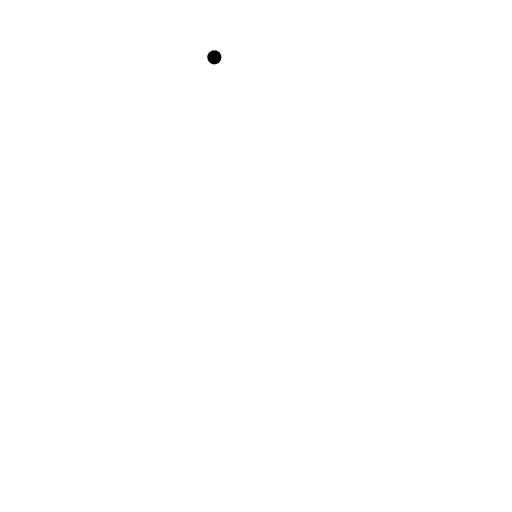
t = 0.00 s
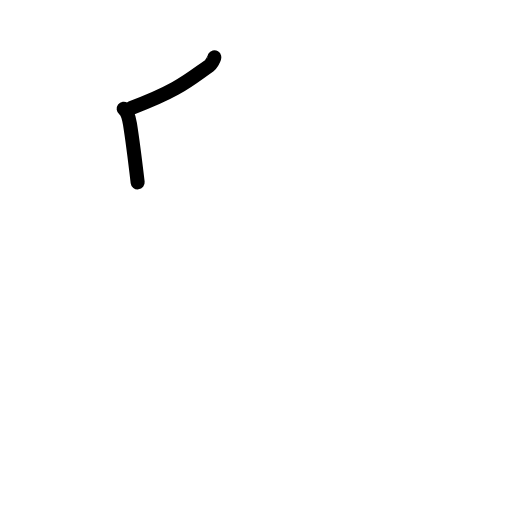
t = 1.75 s
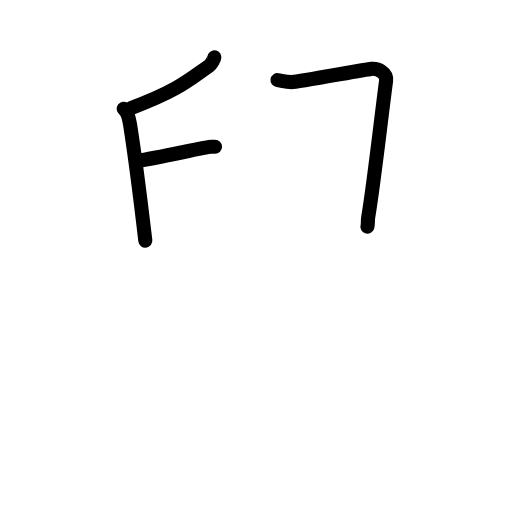
t = 3.63 s
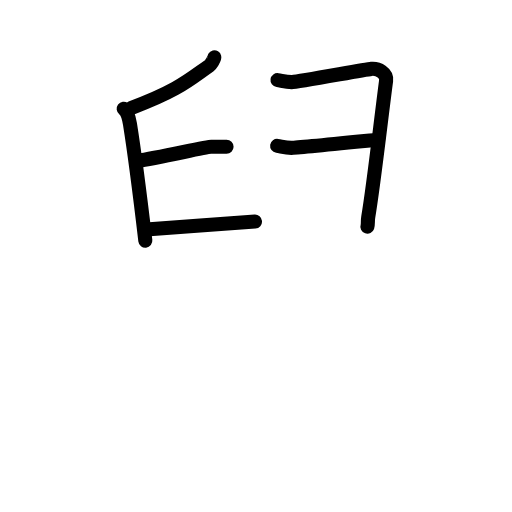
t = 5.50 s
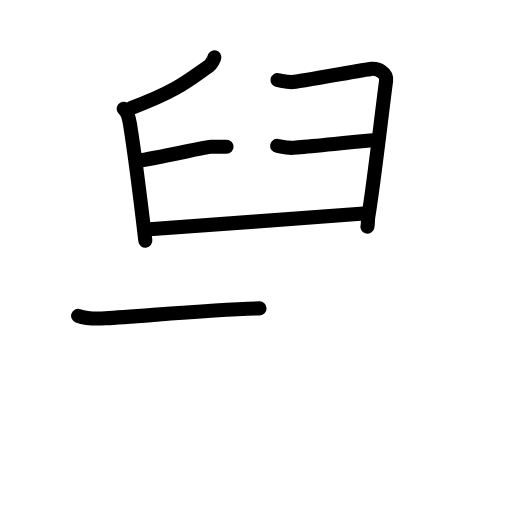
t = 6.50 s
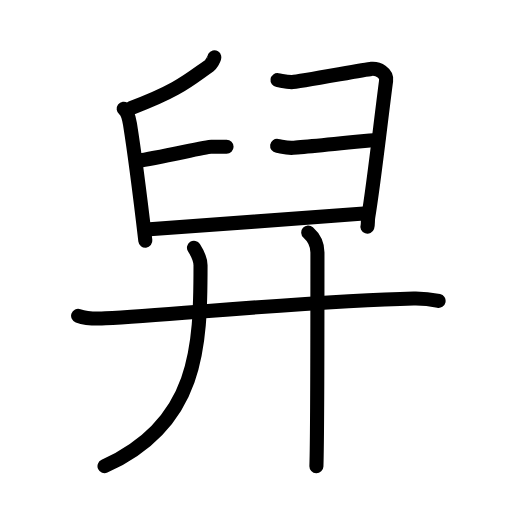
t = 9.00 s

The animated SVG that drew these frames (rendered in a browser with its animation timeline set to each time). Animation: 29 SMIL elements (animate=29); one cycle of 9.00 s.

<?xml version="1.0" encoding="UTF-8"?>
<!--
AniKanjiVG is licensed by CC-BY-SA Paul C. Sommerhoff (https://bitbucket.org/sommerhoff/anikanjivg).
AniKanjiVG uses KanjiVG which is licensed by CC-BY-SA Ulrich Apel (http://kanjivg.tagaini.net).
See also http://creativecommons.org/licenses/by-sa/3.0/
-->
<svg xmlns:kvg='http://kanjivg.tagaini.net' xmlns='http://www.w3.org/2000/svg' width='109' height='109' viewBox='0 0 109 109' style='fill:none;stroke:#000000;stroke-width:3;stroke-linecap:round;stroke-linejoin:round;' id="kvg:kanji_08201"><g id="kvg:08201" kvg:element="舁"><g id="kvg:08201-g1" kvg:element="臼" kvg:position="top" kvg:radical="general"><path id="kvg:08201-s1" kvg:type="㇒" d="M45.63,12.21c0.05,0.21-0.75,1.56-1.07,1.78c-4.2,2.92-6.52,5.23-16.67,9.02"><animate attributeName="d" begin="0.0s" dur="0.5s" from="M45.63,12.21C45.63,12.21,45.63,12.21,45.63,12.21" to="M45.63,12.21c0.05,0.21-0.75,1.56-1.07,1.78" />
<animate attributeName="d" begin="0.5s" dur="0.5s" from="M45.63,12.21c0.05,0.21-0.75,1.56-1.07,1.78c0,0,0,0,0,0,0" to="M45.63,12.21c0.05,0.21-0.75,1.56-1.07,1.78c-4.2,2.92-6.52,5.23-16.67,9.02" />
</path>
<path id="kvg:08201-s2" kvg:type="㇑" d="M26.33,23.16c0.81,0.61,1.14,1.99,1.34,3.24c0.73,4.6,2.54,18.63,3.27,24.84"><animate attributeName="d" begin="1.0s" dur="0.5s" from="M26.33,23.16C26.33,23.16,26.33,23.16,26.33,23.16" to="M26.33,23.16c0.81,0.61,1.14,1.99,1.34,3.24" />
<animate attributeName="d" begin="1.5s" dur="0.5s" from="M26.33,23.16c0.81,0.61,1.14,1.99,1.34,3.24c0,0,0,0,0,0,0" to="M26.33,23.16c0.81,0.61,1.14,1.99,1.34,3.24c0.73,4.6,2.54,18.63,3.27,24.84" />
<animate attributeName="d" begin="0s" dur="1.0s" from="M-100,-100" to="M-100,-100" />
</path>
<path id="kvg:08201-s3" kvg:type="㇕" d="M59.08,17.06c0.95,0.14,1.71,0.42,3.04,0.42c1.33,0,15.42-2.68,16.94-2.82c1.52-0.14,3.35,0.91,3.14,2.5c-1.16,8.79-2.66,22.29-3.8,29c-0.16,0.97,0,1.54-0.19,2.1"><animate attributeName="d" begin="2.0s" dur="0.2s" from="M59.08,17.06C59.08,17.06,59.08,17.06,59.08,17.06" to="M59.08,17.06c0.95,0.14,1.71,0.42,3.04,0.42" />
<animate attributeName="d" begin="2.2s" dur="0.2s" from="M59.08,17.06c0.95,0.14,1.71,0.42,3.04,0.42c0,0,0,0,0,0,0" to="M59.08,17.06c0.95,0.14,1.71,0.42,3.04,0.42c1.33,0,15.42-2.68,16.94-2.82" />
<animate attributeName="d" begin="2.4s" dur="0.2s" from="M59.08,17.06c0.95,0.14,1.71,0.42,3.04,0.42c1.33,0,15.42-2.68,16.94-2.82c0,0,0,0,0,0,0" to="M59.08,17.06c0.95,0.14,1.71,0.42,3.04,0.42c1.33,0,15.42-2.68,16.94-2.82c1.52-0.14,3.35,0.91,3.14,2.5" />
<animate attributeName="d" begin="2.6s" dur="0.2s" from="M59.08,17.06c0.95,0.14,1.71,0.42,3.04,0.42c1.33,0,15.42-2.68,16.94-2.82c1.52-0.14,3.35,0.91,3.14,2.5c0,0,0,0,0,0,0" to="M59.08,17.06c0.95,0.14,1.71,0.42,3.04,0.42c1.33,0,15.42-2.68,16.94-2.82c1.52-0.14,3.35,0.91,3.14,2.5c-1.16,8.79-2.66,22.29-3.8,29" />
<animate attributeName="d" begin="2.8s" dur="0.2s" from="M59.08,17.06c0.95,0.14,1.71,0.42,3.04,0.42c1.33,0,15.42-2.68,16.94-2.82c1.52-0.14,3.35,0.91,3.14,2.5c-1.16,8.79-2.66,22.29-3.8,29c0,0,0,0,0,0,0" to="M59.08,17.06c0.95,0.14,1.71,0.42,3.04,0.42c1.33,0,15.42-2.68,16.94-2.82c1.52-0.14,3.35,0.91,3.14,2.5c-1.16,8.79-2.66,22.29-3.8,29c-0.16,0.97,0,1.54-0.19,2.1" />
<animate attributeName="d" begin="0s" dur="2.0s" from="M-100,-100" to="M-100,-100" />
</path>
<path id="kvg:08201-s4" kvg:type="㇐" d="M29.28,34.24c4.3-0.6,14.66-2.99,15.68-2.99c1.02,0,2.46,0,3.27,0"><animate attributeName="d" begin="3.0s" dur="0.5s" from="M29.28,34.24C29.28,34.24,29.28,34.24,29.28,34.24" to="M29.28,34.24c4.3-0.6,14.66-2.99,15.68-2.99" />
<animate attributeName="d" begin="3.5s" dur="0.5s" from="M29.28,34.24c4.3-0.6,14.66-2.99,15.68-2.99c0,0,0,0,0,0,0" to="M29.28,34.24c4.3-0.6,14.66-2.99,15.68-2.99c1.02,0,2.46,0,3.27,0" />
<animate attributeName="d" begin="0s" dur="3.0s" from="M-100,-100" to="M-100,-100" />
</path>
<path id="kvg:08201-s5" kvg:type="㇐" d="M59,31.06c0.95,0.14,1.71,0.42,3.04,0.42c1.33,0,16.95-1.6,18.47-1.74"><animate attributeName="d" begin="4.0s" dur="0.5s" from="M59,31.06C59,31.06,59,31.06,59,31.06" to="M59,31.06c0.95,0.14,1.71,0.42,3.04,0.42" />
<animate attributeName="d" begin="4.5s" dur="0.5s" from="M59,31.06c0.95,0.14,1.71,0.42,3.04,0.42c0,0,0,0,0,0,0" to="M59,31.06c0.95,0.14,1.71,0.42,3.04,0.42c1.33,0,16.95-1.6,18.47-1.74" />
<animate attributeName="d" begin="0s" dur="4.0s" from="M-100,-100" to="M-100,-100" />
</path>
<path id="kvg:08201-s6" kvg:type="㇐" d="M31.12,48.87c4.75-0.28,43.48-3.26,46.33-3.4"><animate attributeName="d" begin="5.0s" dur="1.0s" from="M31.12,48.87C31.12,48.87,31.12,48.87,31.12,48.87" to="M31.12,48.87c4.75-0.28,43.48-3.26,46.33-3.4" />
<animate attributeName="d" begin="0s" dur="5.0s" from="M-100,-100" to="M-100,-100" />
</path>
</g>
<g id="kvg:08201-g2" kvg:element="廾" kvg:position="bottom"><g id="kvg:08201-g3" kvg:element="十" kvg:part="1"><path id="kvg:08201-s7" kvg:type="㇐" d="M16.63,67.23c1.52,0.54,4.3,0.63,5.82,0.54C38.25,66.86,68,64,88.06,63.54c2.53-0.06,4.05,0.26,5.31,0.53"><animate attributeName="d" begin="6.0s" dur="0.3333333333333333s" from="M16.63,67.23C16.63,67.23,16.63,67.23,16.63,67.23" to="M16.63,67.23c1.52,0.54,4.3,0.63,5.82,0.54" />
<animate attributeName="d" begin="6.333333333333333s" dur="0.3333333333333333s" from="M16.63,67.23c1.52,0.54,4.3,0.63,5.82,0.54c0,0,0,0,0,0,0" to="M16.63,67.23c1.52,0.54,4.3,0.63,5.82,0.54C38.25,66.86,68,64,88.06,63.54" />
<animate attributeName="d" begin="6.666666666666667s" dur="0.3333333333333333s" from="M16.63,67.23c1.52,0.54,4.3,0.63,5.82,0.54C38.25,66.86,68,64,88.06,63.54c0,0,0,0,0,0,0" to="M16.63,67.23c1.52,0.54,4.3,0.63,5.82,0.54C38.25,66.86,68,64,88.06,63.54c2.53-0.06,4.05,0.26,5.31,0.53" />
<animate attributeName="d" begin="0s" dur="6.0s" from="M-100,-100" to="M-100,-100" />
</path>
</g>
<g id="kvg:08201-g4" kvg:element="丿"><path id="kvg:08201-s8" kvg:type="㇒" d="M41.3,52.75c0.69,1.07,1.39,2.18,1.39,3.74c0,17.18-0.4,33.71-20.44,42.76"><animate attributeName="d" begin="7.0s" dur="0.5s" from="M41.3,52.75C41.3,52.75,41.3,52.75,41.3,52.75" to="M41.3,52.75c0.69,1.07,1.39,2.18,1.39,3.74" />
<animate attributeName="d" begin="7.5s" dur="0.5s" from="M41.3,52.75c0.69,1.07,1.39,2.18,1.39,3.74c0,0,0,0,0,0,0" to="M41.3,52.75c0.69,1.07,1.39,2.18,1.39,3.74c0,17.18-0.4,33.71-20.44,42.76" />
<animate attributeName="d" begin="0s" dur="7.0s" from="M-100,-100" to="M-100,-100" />
</path>
</g>
<g id="kvg:08201-g5" kvg:element="十" kvg:part="2"><path id="kvg:08201-s9" kvg:type="㇑" d="M65.62,49.5c1.13,1,1.96,2.25,1.96,4.25c0,6.75,0,39.25-0.22,45.5"><animate attributeName="d" begin="8.0s" dur="0.5s" from="M65.62,49.5C65.62,49.5,65.62,49.5,65.62,49.5" to="M65.62,49.5c1.13,1,1.96,2.25,1.96,4.25" />
<animate attributeName="d" begin="8.5s" dur="0.5s" from="M65.62,49.5c1.13,1,1.96,2.25,1.96,4.25c0,0,0,0,0,0,0" to="M65.62,49.5c1.13,1,1.96,2.25,1.96,4.25c0,6.75,0,39.25-0.22,45.5" />
<animate attributeName="d" begin="0s" dur="8.0s" from="M-100,-100" to="M-100,-100" />
</path>
</g>
</g>
</g>
</svg>
